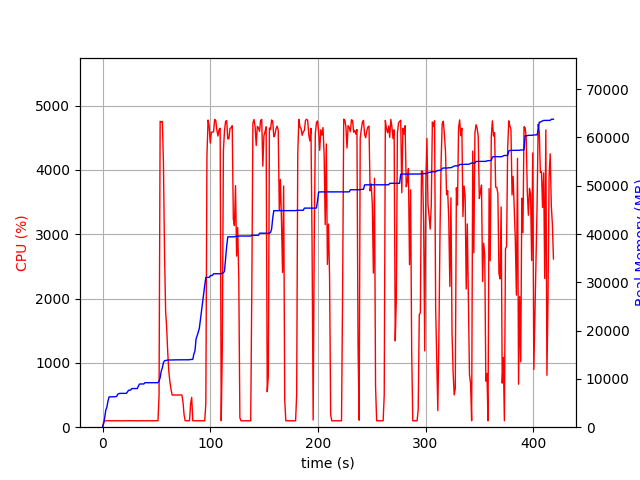

The data file committed next to this chart (first rows):
elapsed_time, nproc, cpu, mem_real, mem_virtual
4.2438507080078125e-05, 1, 0.0, 9.043, 3186
1.007, 1, 76.5, 753.1, 1688
2.014, 1, 99.2, 2035, 3656
3.023, 1, 99.1, 3531, 6536
4.032, 1, 100.1, 4161, 6786
5.039, 1, 100.2, 5365, 8578
6.047, 1, 101.2, 6271, 10738
7.054, 1, 99.3, 6281, 10738
8.062, 1, 100.2, 6295, 10738
9.07, 1, 101.2, 6307, 10738
10.08, 1, 100.3, 6307, 10738
11.08, 1, 100.2, 6323, 10738
12.09, 1, 100.3, 6323, 10738
13.1, 1, 100.2, 6375, 10750
14.11, 1, 101.2, 6813, 10750
15.12, 1, 100.2, 6955, 10750
16.12, 1, 99.2, 7007, 10750
17.13, 1, 101.0, 7007, 10750
18.14, 1, 100.0, 7007, 10750
19.15, 1, 100.1, 7007, 10750
20.16, 1, 100.0, 7007, 10750
21.17, 1, 99.1, 7007, 10750
22.18, 1, 103.0, 7007, 10750
23.19, 1, 99.0, 7311, 10750
24.2, 1, 101.0, 7649, 10750
25.21, 1, 100.0, 7649, 10750
26.22, 1, 100.1, 7731, 13310
27.23, 1, 102.0, 8005, 13310
28.24, 1, 100.0, 8005, 13310
29.25, 1, 99.9, 8005, 13310
30.26, 1, 101.0, 8005, 13310
31.27, 1, 100.0, 8005, 13310
32.28, 1, 101.0, 8005, 13310
33.29, 1, 100.1, 8533, 13310
34.3, 1, 100.0, 8925, 13310
35.31, 1, 101.0, 8949, 13310
36.32, 1, 100.0, 8949, 13310
37.33, 1, 103.0, 8957, 13310
38.34, 1, 99.0, 8957, 13310
39.35, 1, 100.0, 9213, 13310
40.36, 1, 101.0, 9213, 13310
41.37, 1, 99.9, 9213, 13310
42.38, 1, 101.0, 9217, 13310
43.39, 1, 99.9, 9217, 13310
44.4, 1, 99.1, 9217, 13310
45.41, 1, 101.0, 9219, 13310
46.42, 1, 100.0, 9219, 13310
47.43, 1, 101.0, 9219, 13310
48.44, 1, 100.0, 9219, 13310
49.45, 1, 100.1, 9219, 13310
50.46, 1, 101.0, 9219, 13310
51.46, 1, 100.1, 9219, 13310
52.47, 1, 480.5, 9555, 16972
53.5, 1, 4756, 10241, 17688
54.53, 1, 4745, 11638, 19198
55.54, 1, 4754, 12298, 19949
56.56, 1, 4103, 13379, 21121
57.58, 1, 2693, 13757, 21481
58.59, 1, 1809, 13813, 21481
59.59, 1, 1529, 13859, 21537
... 354 more rows
